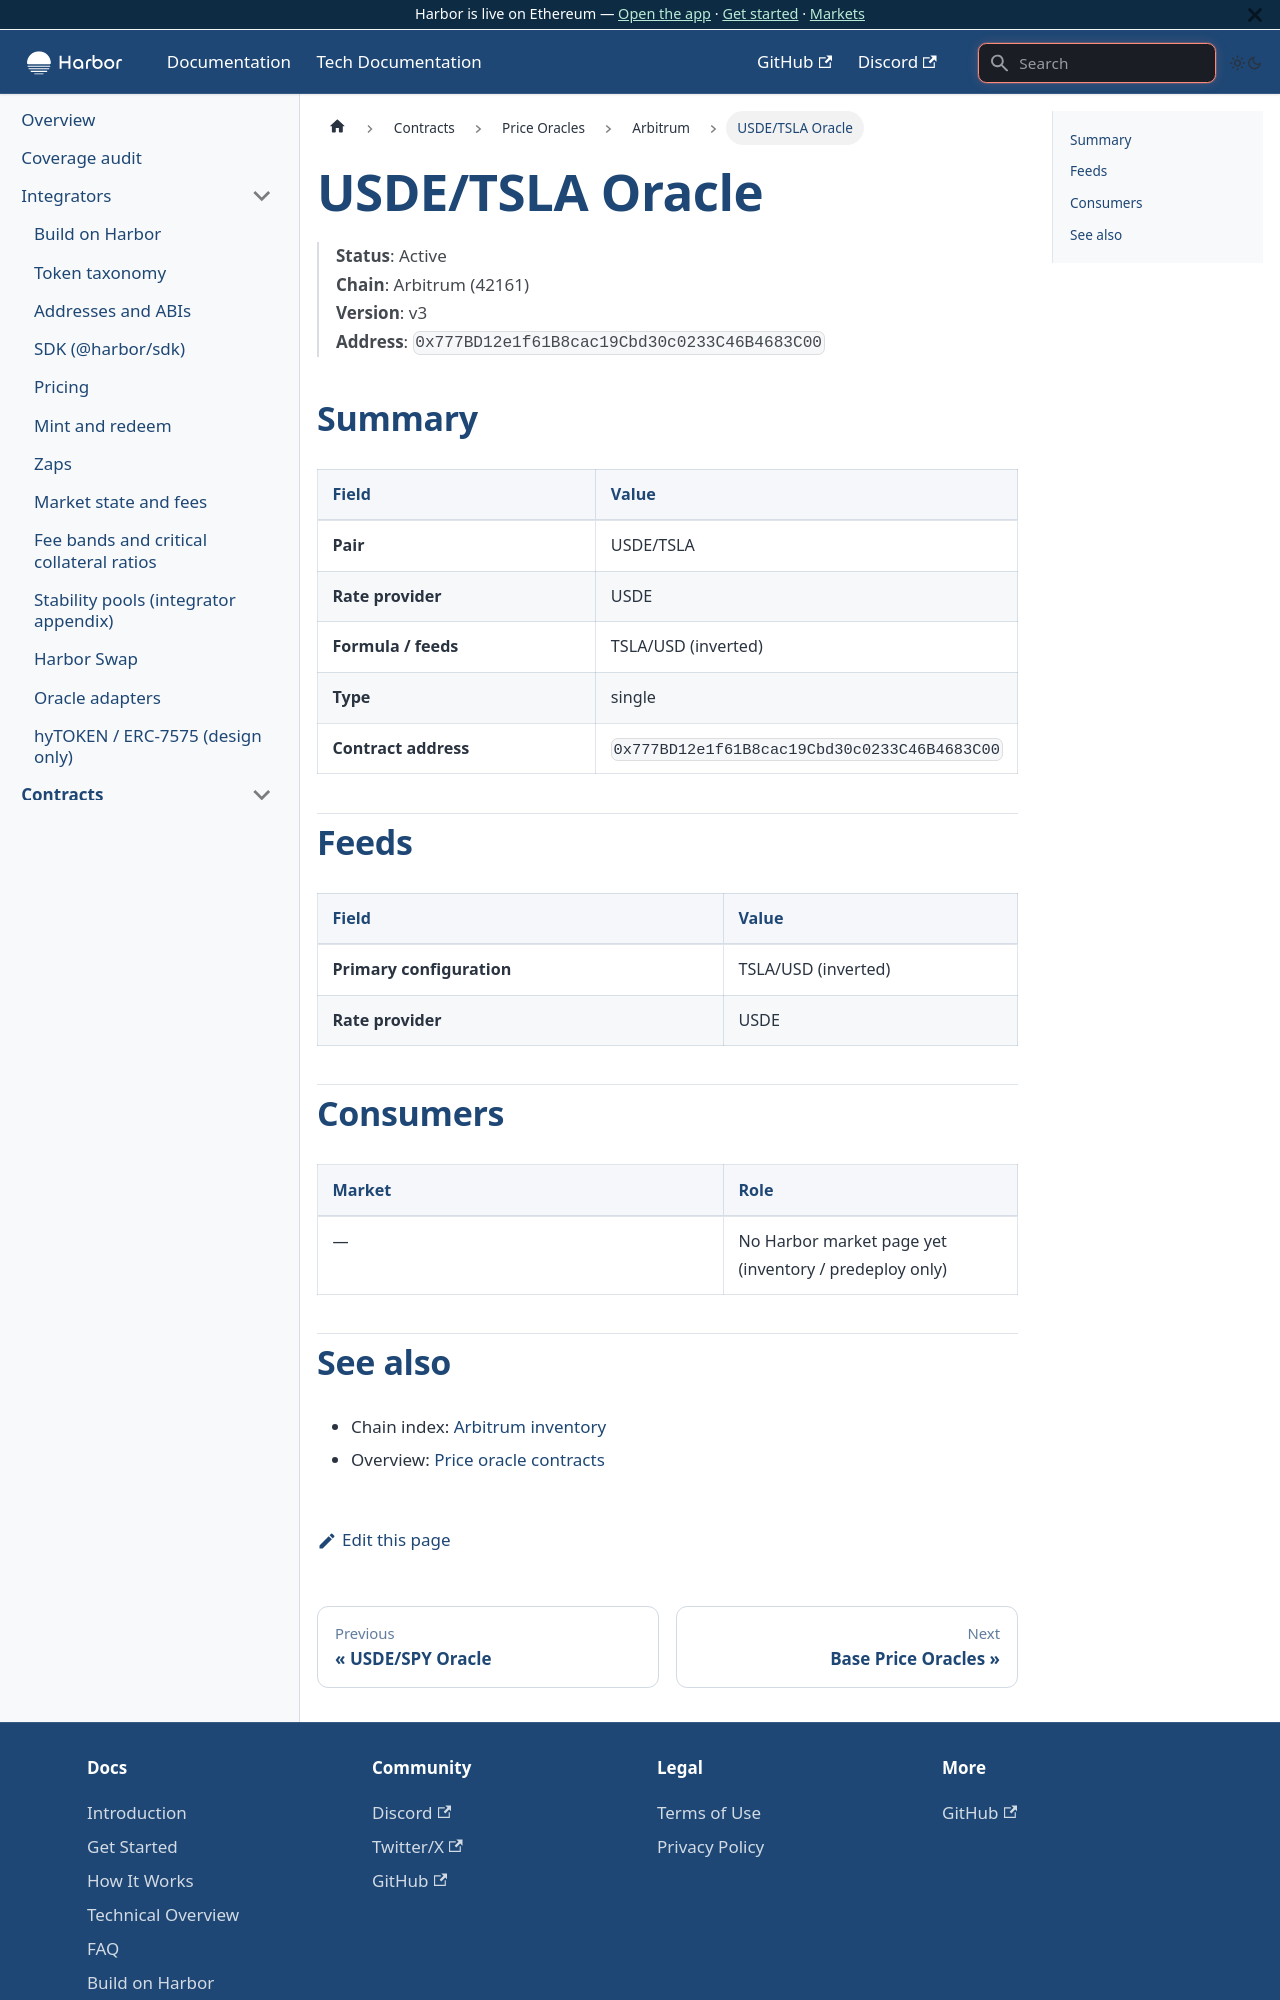

repository: baofinance/harbor-docs · page: tech-docs/contracts/price-oracles/arbitrum/usde-tsla/index.html · generator: docusaurus

# USDE/TSLA Oracle

> **Status**: Active  
> **Chain**: Arbitrum (42161)  
> **Version**: v3  
> **Address**: `0x777BD12e1f61B8cac19Cbd30c0233C46B4683C00`

## Summary

| Field | Value |
| ----- | ----- |
| **Pair** | USDE/TSLA |
| **Rate provider** | USDE |
| **Formula / feeds** | TSLA/USD (inverted) |
| **Type** | single |
| **Contract address** | `0x777BD12e1f61B8cac19Cbd30c0233C46B4683C00` |

## Feeds

| Field | Value |
| ----- | ----- |
| **Primary configuration** | TSLA/USD (inverted) |
| **Rate provider** | USDE |

## Consumers

| Market | Role |
| ------ | ---- |
| — | No Harbor market page yet (inventory / predeploy only) |
